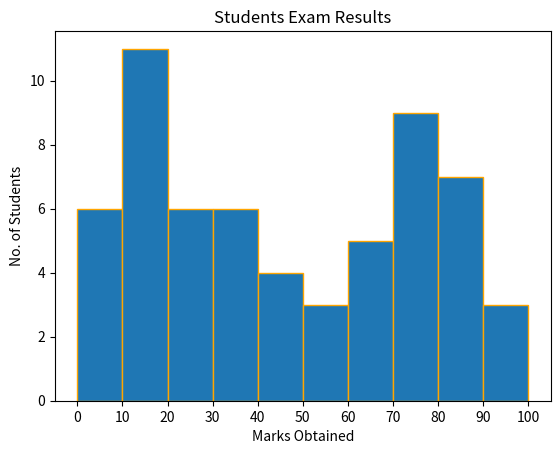

Python code for this plot:
# plotting with Python

# importing the required libraries

import matplotlib.pyplot as plt

import numpy as np

# generates array containing 60 integer b/w 0 to 100

x=np.random.randint(low=0,high=100,size=(60,))

# plot the chart

bins =[0,10,20,30,40,50,60,70,80,90,100]

plt.hist(x,bins,ec='orange')


# adding title and label of axis

plt.title('Students Exam Results')
plt.xlabel('Marks Obtained')
plt.ylabel('No. of Students')

# display

plt.xticks(bins)
plt.show()


